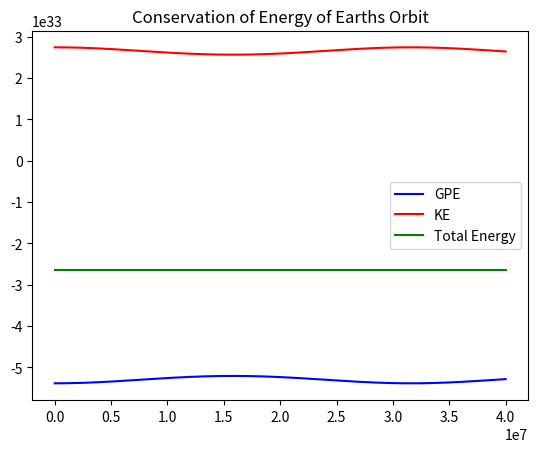

Write the Python code that produced this figure.
#!/usr/bin/env python3
# -*- coding: utf-8 -*-
"""
Created on Thu Feb 23 13:10:17 2023

@author: sam
"""

import numpy as np
import matplotlib.pyplot as plt

nVals = [1000]
colours = ['r', 'g', 'b'] # Colour Plots

G = 6.672e-11 # Gravitational Constant
M = 1.989e30 # Solar Mass
m = 5.97219e24 # Earth Mass

startTime = 0
endTime = 4e7

def Velocity(r, t): # dr/dt
    vX = r[2]
    vY = r[3]
    return [vX, vY]
    
def Acceleration(r, t): # dv/dt
    rX = r[0]
    rY = r[1]
    rVec = np.array([rX, rY])
    rMag = np.sqrt(rX**2 + rY**2)
    
    return -(G*M)/(rMag**2) * rVec/rMag

def VectorF(r, t):
    v = Velocity(r, t)
    a = Acceleration(r, t)
    return np.array([v[0], v[1], a[0], a[1]])

def SecondOrderRK(h, r0, t):
    k1 = h*VectorF(r0, t)
    k2 = h*VectorF(r0 + 0.5*k1, t + 0.5*h)
    r1 = r0 + k2
    return r1

def VerletPosition(h, r0, t):
    pos0 = np.array([r0[0], r0[1]]) # [x0, y0]
    v0 = np.array([r0[2], r0[3]]) # [vX0, vY0]
    r1 = pos0 + h*v0 + (h**2)/2 * Acceleration(r0, t)
    return r1

def VerletVelocity(h, r0, t):
    v0 = np.array([r0[2], r0[3]]) # [vX0, vY0]
    r1 = VerletPosition(h, r0, t)
    return v0 + h/2 * (Acceleration(r1, t + h) + Acceleration(r0, t))

for N in nVals:
    t = startTime
    x0 = 1.471e11
    y0 = 0
    vX0 = 0
    vY0 = 30.287e3
    r0 = [x0, y0, vX0, vY0]
    h = endTime/N
    tVals = np.linspace(startTime, endTime, N)
    rList = list()
    
    # Plot using RK2
    for t in tVals:
        r1 = SecondOrderRK(h, r0, t)
        rList.append(r1)
        r0 = r1
    rVals = np.array(rList).transpose()
    xVals = rVals[0]
    yVals = rVals[1]
    # plt.plot(xVals, yVals, 'ro', markersize = 1, label='y(x), RK4')
    np.delete(rVals, 4)
    
    rList.clear()
    
    # Plot using Verlet Method
    r0 = [x0, y0, vX0, vY0]
    potentialEnergyVals = list()
    kineticEnergyVals = list()
    totalEnergyVals = list()
    for t in tVals:
        # Calculate GPE, KE and total energy
        rMag = np.sqrt(r0[0]**2 + r0[1]**2)
        U = -G*M*m/rMag
        vMag = np.sqrt(r0[2]**2 + r0[3]**2)
        T = 1/2 * m * vMag**2
        E = T + U
        potentialEnergyVals.append(U); kineticEnergyVals.append(T); totalEnergyVals.append(E)
        
        # Calculate pos and vel at new timestep
        r1 = VerletPosition(h, r0, t)
        v1 = VerletVelocity(h, r0, t)
        rList.append(r1)
        r0 = [r1[0], r1[1], v1[0], v1[1]]
        
    rVals = np.array(rList).transpose()
    xVals = rVals[0]
    yVals = rVals[1]
    # plt.plot(xVals, yVals, 'bo', markersize = 1, label='y(x), Verlet')
    np.delete(rVals, 4)

# plt.title('Comet Orbit')
# plt.legend()
# plt.plot(0, 0, 'o', color='gold')

plt.title('Conservation of Energy of Earths Orbit')
plt.plot(tVals, potentialEnergyVals, 'b', label='GPE')
plt.plot(tVals, kineticEnergyVals, 'r', label='KE')
plt.plot(tVals, totalEnergyVals, 'g', label='Total Energy')
plt.legend()
plt.show()
